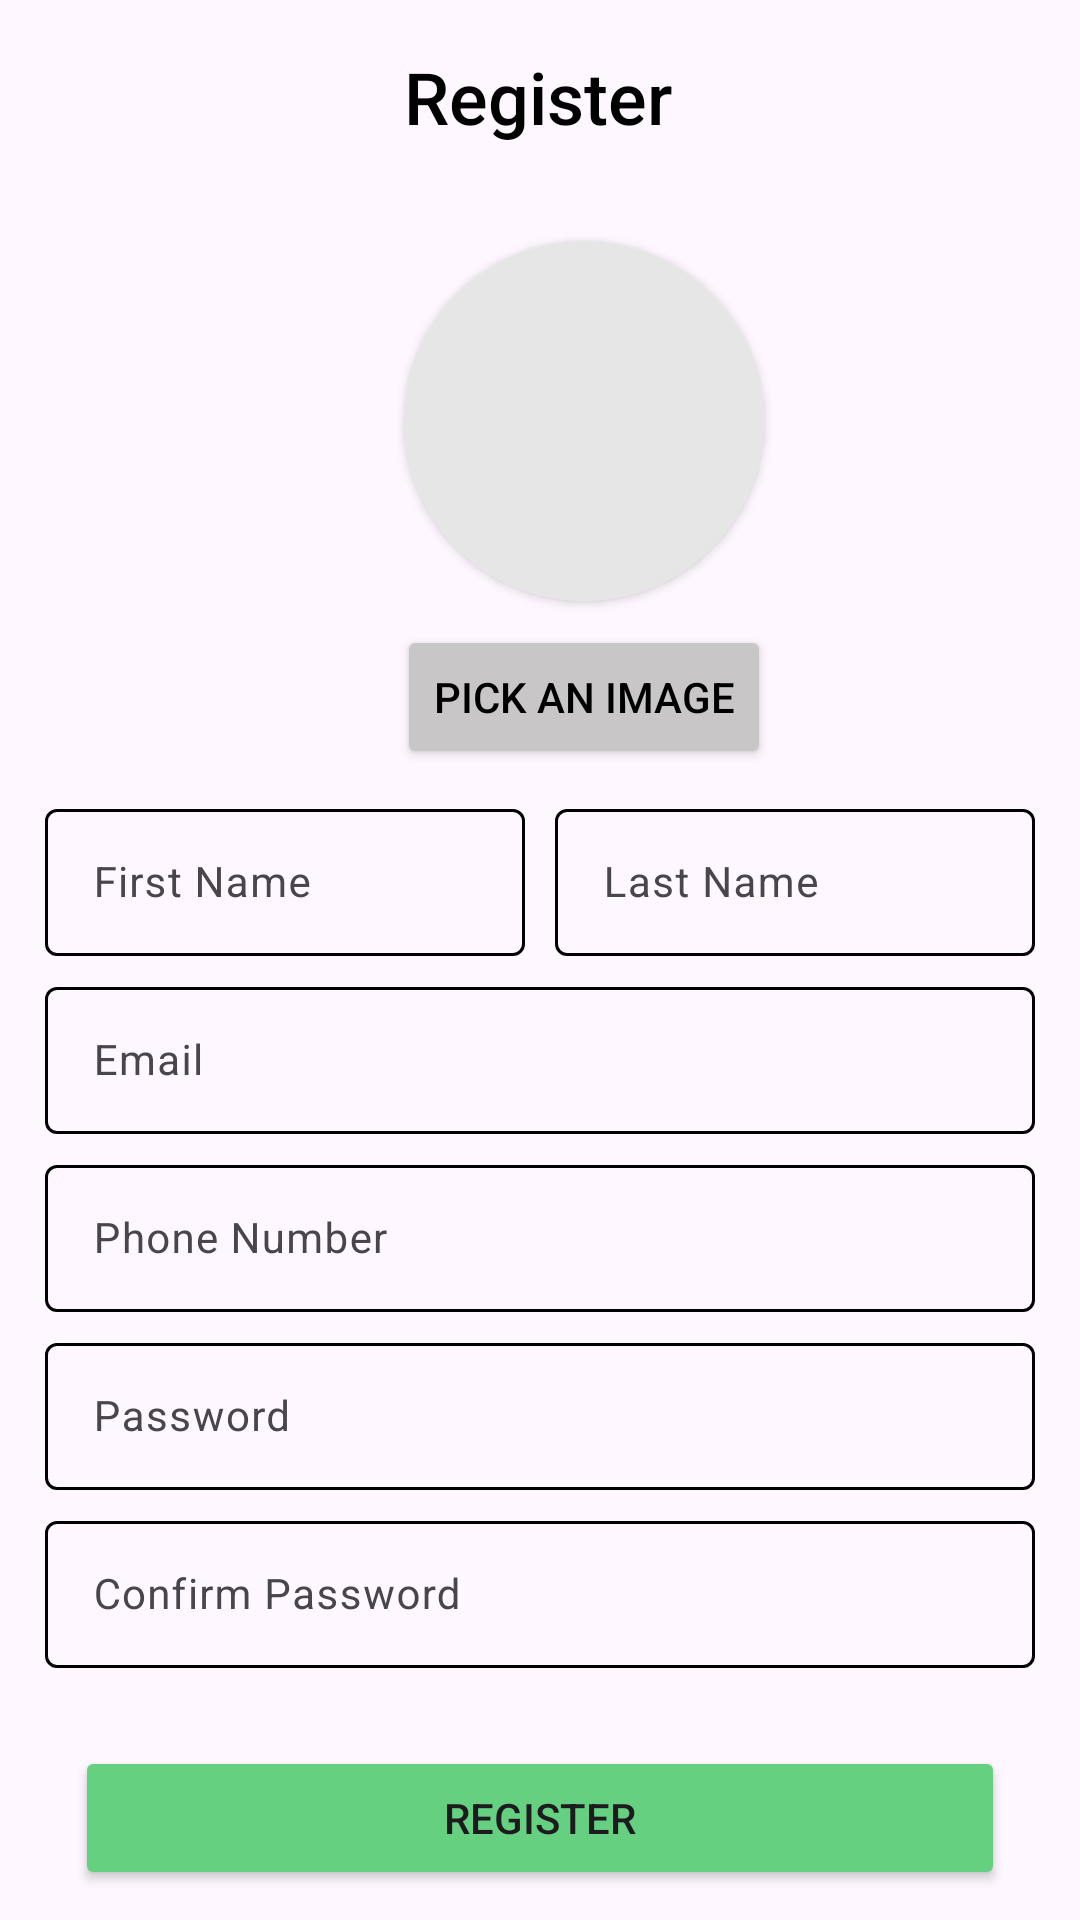

Android layout source for this screen:
<!-- AndroidManifest.xml: application theme Theme.FarmMartMobile -->
<!-- res/layout/activity_register.xml -->
<?xml version="1.0" encoding="utf-8"?>
<androidx.constraintlayout.widget.ConstraintLayout xmlns:android="http://schemas.android.com/apk/res/android"
    xmlns:app="http://schemas.android.com/apk/res-auto"
    xmlns:tools="http://schemas.android.com/tools"
    android:id="@+id/main"
    android:layout_width="match_parent"
    android:layout_height="match_parent"
    tools:context=".Register_Activity">

    <androidx.cardview.widget.CardView
        android:id="@+id/cv"
        android:layout_width="120dp"
        android:layout_marginTop="32dp"
        app:cardCornerRadius="60dp"
        app:layout_constraintTop_toBottomOf="@+id/textView"
        app:layout_constraintStart_toStartOf="@+id/textView"
        android:layout_height="120dp">
        <FrameLayout
            android:layout_width="match_parent"
            android:layout_height="match_parent">
            <ImageView

                android:id="@+id/imageView"
                android:layout_width="match_parent"
                android:layout_height="match_parent"
                android:scaleType="centerCrop"
                android:background="#E6E6E6"
                android:src="@drawable/outline_child_care_24"
                app:layout_constraintEnd_toEndOf="@+id/textView"

                 />
        </FrameLayout>
    </androidx.cardview.widget.CardView>

    <TextView
        android:id="@+id/textView"
        android:layout_width="wrap_content"
        android:layout_height="wrap_content"
        android:layout_marginTop="16dp"
        android:fontFamily="sans-serif-medium"
        android:text="Register"
        android:textColor="@color/black"
        android:textSize="24sp"
        app:layout_constraintEnd_toEndOf="parent"
        app:layout_constraintHorizontal_bias="0.498"
        app:layout_constraintStart_toStartOf="parent"
        app:layout_constraintTop_toTopOf="parent" />

    <Button
        android:id="@+id/button"
        android:layout_width="wrap_content"
        android:layout_height="wrap_content"
        android:layout_marginTop="8dp"
        android:backgroundTint="#C8C6C6"
        android:text="Pick an Image"
        android:textColor="@color/black"
        app:cornerRadius="4dp"
        app:layout_constraintEnd_toEndOf="@+id/cv"
        app:layout_constraintStart_toStartOf="@+id/cv"
        app:layout_constraintTop_toBottomOf="@+id/cv" />


    <com.google.android.material.textfield.TextInputLayout
        android:id="@+id/firstNameTxt"
        android:layout_width="0dp"
        android:layout_height="wrap_content"
        android:layout_marginStart="15dp"
        android:layout_marginTop="8dp"
        android:layout_marginEnd="5dp"
        app:layout_constraintTop_toBottomOf="@id/button"
        app:layout_constraintEnd_toStartOf="@id/lastNameTxt"
        app:layout_constraintStart_toStartOf="parent"
      >
        <com.google.android.material.textfield.TextInputEditText
            android:id="@+id/firstName"
            android:layout_width="match_parent"
            android:layout_height="wrap_content"
            android:hint="First Name"
            android:textSize="14dp"
            android:paddingTop="15dp"
            android:paddingBottom="15dp"
            android:minHeight="0dp"
            android:inputType="text"
            android:ems="1"/>
    </com.google.android.material.textfield.TextInputLayout>

    <com.google.android.material.textfield.TextInputLayout
        android:id="@+id/lastNameTxt"
        android:layout_width="0dp"
        android:layout_height="wrap_content"
        android:layout_marginStart="5dp"
        android:layout_marginTop="8dp"

        android:layout_marginEnd="15dp"
        app:layout_constraintEnd_toEndOf="parent"
        app:layout_constraintStart_toEndOf="@id/firstNameTxt"
        app:layout_constraintTop_toBottomOf="@+id/button">
        <com.google.android.material.textfield.TextInputEditText
            android:layout_width="match_parent"
            android:layout_height="wrap_content"
            android:hint="Last Name"
            android:id="@+id/lastName"
            android:textSize="14dp"
            android:paddingTop="15dp"
            android:paddingBottom="15dp"
            android:minHeight="0dp"
            android:inputType="text"
            android:ems="1"/>
    </com.google.android.material.textfield.TextInputLayout>

    <com.google.android.material.textfield.TextInputLayout
        android:id="@+id/emailTxt"
        android:layout_width="0dp"
        android:layout_height="wrap_content"
        android:layout_marginStart="15dp"
        android:layout_marginTop="5dp"

        android:layout_marginEnd="15dp"
        app:layout_constraintEnd_toEndOf="parent"
        app:layout_constraintStart_toStartOf="parent"
        app:layout_constraintTop_toBottomOf="@+id/firstNameTxt">
        <com.google.android.material.textfield.TextInputEditText
            android:layout_width="match_parent"
            android:layout_height="wrap_content"
            android:hint="Email"
            android:textSize="14dp"
            android:id="@+id/email"
            android:paddingTop="15dp"
            android:paddingBottom="15dp"
            android:minHeight="0dp"
            android:inputType="textEmailAddress"
            android:ems="1"/>
    </com.google.android.material.textfield.TextInputLayout>

    <com.google.android.material.textfield.TextInputLayout
        android:id="@+id/phoneTxt"
        android:layout_width="0dp"
        android:layout_height="wrap_content"
        android:layout_marginStart="15dp"
        android:layout_marginTop="5dp"

        android:layout_marginEnd="15dp"
        app:layout_constraintEnd_toEndOf="parent"
        app:layout_constraintStart_toStartOf="parent"
        app:layout_constraintTop_toBottomOf="@+id/emailTxt">
        <com.google.android.material.textfield.TextInputEditText
            android:layout_width="match_parent"
            android:layout_height="wrap_content"
            android:hint="Phone Number"
            android:textSize="14dp"
            android:paddingTop="15dp"
            android:id="@+id/phone"
            android:paddingBottom="15dp"
            android:minHeight="0dp"
            android:inputType="phone"
            android:ems="1"/>
    </com.google.android.material.textfield.TextInputLayout>

    <com.google.android.material.textfield.TextInputLayout
        android:id="@+id/passwordTxt"
        android:layout_width="0dp"
        android:layout_height="wrap_content"
        android:layout_marginStart="15dp"
        android:layout_marginTop="5dp"

        android:layout_marginEnd="15dp"
        app:layout_constraintEnd_toEndOf="parent"
        app:layout_constraintStart_toStartOf="parent"
        app:layout_constraintTop_toBottomOf="@+id/phoneTxt">
        <com.google.android.material.textfield.TextInputEditText
            android:layout_width="match_parent"
            android:layout_height="wrap_content"
            android:hint="Password"
            android:id="@+id/password"
            android:textSize="14dp"
            android:paddingTop="15dp"
            android:paddingBottom="15dp"
            android:minHeight="0dp"
            android:inputType="textPassword"
            android:ems="1"/>
    </com.google.android.material.textfield.TextInputLayout>
    <com.google.android.material.textfield.TextInputLayout
        android:id="@+id/confirmPasswordTxt"
        android:layout_width="0dp"
        android:layout_height="wrap_content"
        android:layout_marginStart="15dp"
        android:layout_marginTop="5dp"

        android:layout_marginEnd="15dp"
        app:layout_constraintEnd_toEndOf="parent"
        app:layout_constraintStart_toStartOf="parent"
        app:layout_constraintTop_toBottomOf="@+id/passwordTxt">
        <com.google.android.material.textfield.TextInputEditText
            android:layout_width="match_parent"
            android:layout_height="wrap_content"
            android:hint="Confirm Password"
            android:id="@+id/confirmPassword"
            android:textSize="14dp"
            android:paddingTop="15dp"
            android:paddingBottom="15dp"
            android:minHeight="0dp"
            android:inputType="textPassword"
            android:ems="1"/>
    </com.google.android.material.textfield.TextInputLayout>

    <Button
        android:id="@+id/button2"
        android:layout_width="0dp"
        android:layout_height="wrap_content"
        android:layout_marginStart="25dp"
        android:layout_marginTop="16dp"
        android:layout_marginEnd="25dp"
        android:backgroundTint="#65D080"
        android:text="Register"
        app:cornerRadius="4dp"

        app:layout_constraintBottom_toBottomOf="parent"
        app:layout_constraintEnd_toEndOf="parent"
        app:layout_constraintHorizontal_bias="0.498"
        app:layout_constraintStart_toStartOf="parent"
        app:layout_constraintTop_toBottomOf="@+id/confirmPasswordTxt" />
</androidx.constraintlayout.widget.ConstraintLayout>
<!-- resources referenced by this layout -->
<resources>
  <style name="Theme.FarmMartMobile" parent="Base.Theme.FarmMartMobile" />
  <style name="Base.Theme.FarmMartMobile" parent="Theme.Material3.DayNight.NoActionBar">
          
          
          <item name="colorOutline">@color/black</item>
      </style>
  <!-- not gathered from this repository: default colours our renderer supplied (Android Studio template values) -->
  <color name="black">#FF000000</color>
</resources>
